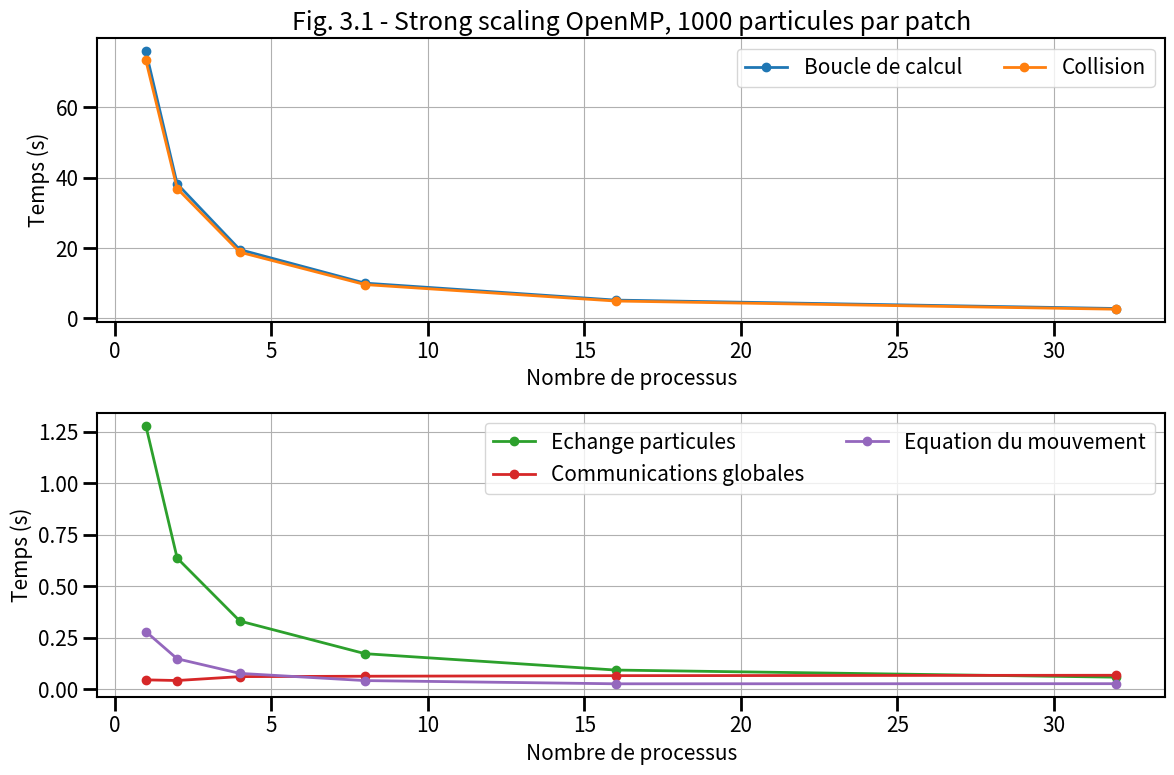

This chart was generated by the following Python code: (Note: this script raises an exception after producing the figure.)
# ______________________________________________________________________________
#
# Script d'aide au trace du temps pour les etudes de scalabilite faible
# pour le programme MPI
#
# ______________________________________________________________________________

import numpy as np
from matplotlib import *
from matplotlib.pyplot import *

# ______________________________________________________________________________
# Les donnees

times = {}

# Nombre de processus
times["cores"]       = np.array([1,2,4,8,16,32])
# Temps dans la boucle en temps
times["loop"] = np.array([75.971588,38.237486,19.541912,10.006992,5.181155,2.790699])
# Temps pour les collisions
times["collision"] = np.array([73.377270,36.915792,18.817079,9.595611,4.918988,2.588846])
# Temps dans le pousseur
times["pusher"] = np.array([0.279227,0.147323,0.076493,0.041538,0.025976,0.026518])
# Temps dans les echanges de particules
times["exchange"] = np.array([1.277869,0.635983,0.330567,0.172132,0.092681,0.058048])
# Temps dans les communications globales
times["global"] = np.array([0.045122,0.041882,0.060783,0.062672,0.065473,0.067346])

# Calcul de l'efficacite pour une scalabilite faible
times["efficiency"] = times["loop"][0] * times["cores"][0] / (times["loop"][:] * times["cores"][:])








# ______________________________________________________________________________
# RCParams - pour ameliorer le rendu de la figure
# https://matplotlib.org/users/customizing.html

rcParams['figure.facecolor'] = 'w'
rcParams['font.size'] = 15
rcParams['xtick.labelsize'] = 15
rcParams['ytick.labelsize'] = 15
rcParams['axes.labelsize'] = 15

rcParams['xtick.major.size'] = 10
rcParams['ytick.major.size'] = 10

rcParams['xtick.minor.size'] = 5
rcParams['ytick.minor.size'] = 5

rcParams['axes.linewidth'] = 1.5

rcParams['xtick.major.width'] = 2
rcParams['ytick.major.width'] = 2

rcParams['xtick.minor.width'] = 1.5
rcParams['ytick.minor.width'] = 1.5

rcParams['axes.grid'] = True

# ______________________________________________________________________________
# Figure temps de simulation

fig0 = figure(figsize=(12, 8))
gs = GridSpec(2, 2)
ax0 = subplot(gs[0,:])
ax1 = subplot(gs[1,:])

ax0.plot(times["cores"],times["loop"],lw=2,label="Boucle de calcul",marker='o',color='C0')
ax0.plot(times["cores"],times["collision"],lw=2,label="Collision",marker='o',color='C1')
ax1.plot(times["cores"],times["exchange"],lw=2,label="Echange particules",marker='o',color='C2')
ax1.plot(times["cores"],times["global"],lw=2,label="Communications globales",marker='o',color='C3')
ax1.plot(times["cores"],times["pusher"],lw=2,label="Equation du mouvement",marker='o',color='C4')

ax0.set_xlabel("Nombre de processus")
ax0.set_ylabel("Temps (s)")

ax1.set_xlabel("Nombre de processus")
ax1.set_ylabel("Temps (s)")

#ax.set_yscale("log")

ax0.set_title("Fig. 3.1 - Strong scaling OpenMP, 1000 particules par patch")

ax0.legend(loc="best",ncol=2)
ax1.legend(loc="best",ncol=2)

fig0.tight_layout()

fig0.savefig("../../../support/materiel/marble_omp_strong_scaling_ppp1000_mp_time.png")

# ______________________________________________________________________________
# Figure efficacite

fig = figure(figsize=(12, 6))
gs = GridSpec(2, 2)
ax = subplot(gs[:,:])

ax.plot(times["cores"],times["efficiency"],lw=2,label="Simulation",marker='o')

ax.plot([times["cores"].min(), times["cores"].max()],[1,1],lw=2,label="Scalabilite parfaite",marker='o')

# ax.set_ylim([0.,1.1])

ax.set_title("Fig. 3.2 - Strong scaling OpenMP, 1000 particules par patch")

ax.set_xlabel("Nombre de processus")
ax.set_ylabel("Efficacite")

ax.legend(loc="best")

fig.tight_layout()

fig.savefig("../../../support/materiel/marble_omp_strong_scaling_ppp1000_mp_efficiency.png")

# ______________________________________________________________________________
# Figure Part MPI

fig = figure(figsize=(12, 6))
gs = GridSpec(2, 2)
ax = subplot(gs[:,:])

ax.plot(times["cores"],times["collision"]/times["loop"]*100.,lw=2,color='C1',label='Collision',marker='o')
ax.plot(times["cores"],times["exchange"]/times["loop"]*100.,lw=2,color='C2',label='Echange particules',marker='o')
ax.plot(times["cores"],times["global"]/times["loop"]*100.,lw=2,color='C3',label='Communications globales',marker='o')

ax.set_title("Fig. 3.3 - Strong scaling OpenMP, 1000 particules par patch")

ax.set_xlabel("Nombre de processus")
ax.set_ylabel("Part (%)")

ax.legend(loc="best")

fig.tight_layout()

fig.savefig("../../../support/materiel/marble_omp_strong_scaling_ppp1000_mp_part.png")

# _____________________________________________________________________________

show()
